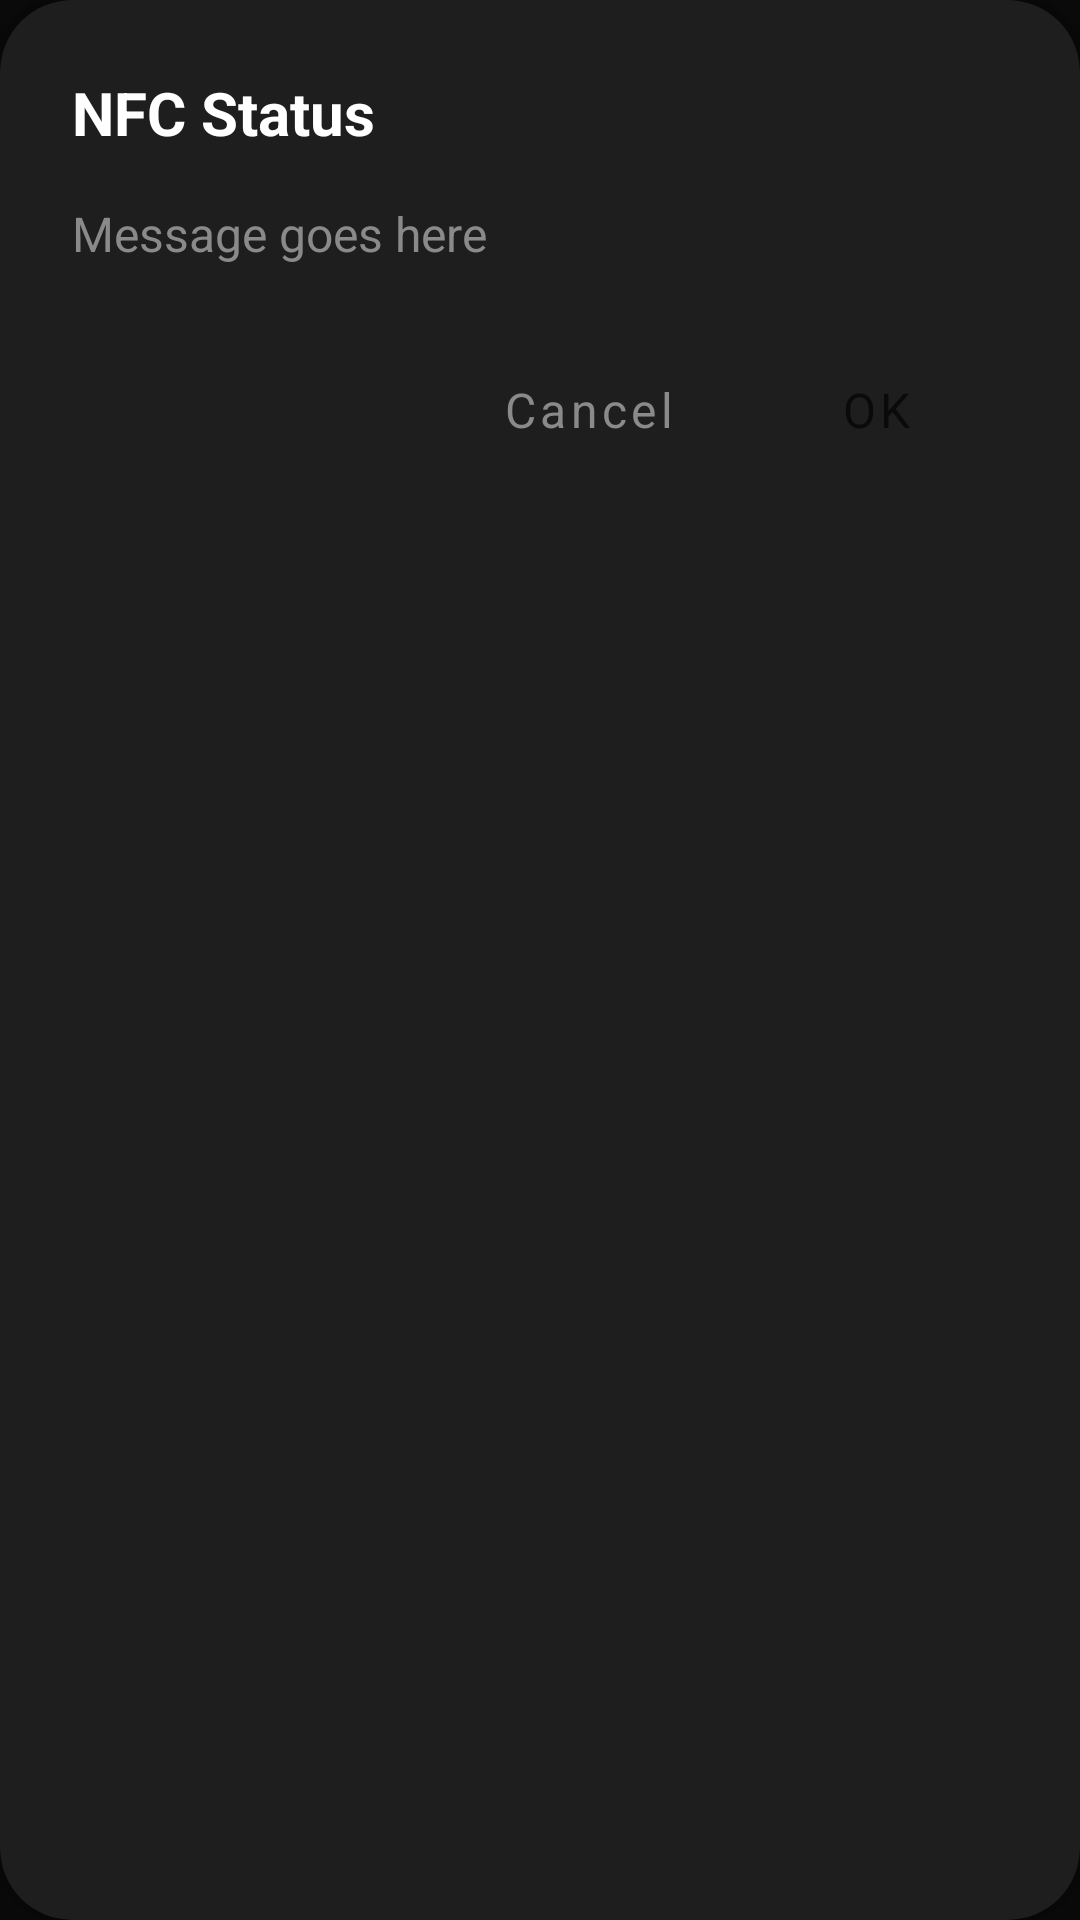

Layout XML and referenced resources for this Android screen:
<!-- AndroidManifest.xml: application theme Theme.NFCInfiltrator -->
<!-- res/layout/dialog_nfc_status.xml -->
<?xml version="1.0" encoding="utf-8"?>
<com.google.android.material.card.MaterialCardView xmlns:android="http://schemas.android.com/apk/res/android"
    xmlns:app="http://schemas.android.com/apk/res-auto"
    android:layout_width="match_parent"
    android:layout_height="wrap_content"
    android:layout_margin="16dp"
    app:cardBackgroundColor="@color/surface_dark"
    app:cardCornerRadius="24dp"
    app:cardElevation="8dp">

    <androidx.constraintlayout.widget.ConstraintLayout
        android:layout_width="match_parent"
        android:layout_height="wrap_content"
        android:padding="24dp">

        <TextView
            android:id="@+id/dialogTitleTextView"
            android:layout_width="0dp"
            android:layout_height="wrap_content"
            android:fontFamily="sans-serif"
            android:text="NFC Status"
            android:textColor="@color/white"
            android:textSize="20sp"
            android:textStyle="bold"
            app:layout_constraintEnd_toEndOf="parent"
            app:layout_constraintStart_toStartOf="parent"
            app:layout_constraintTop_toTopOf="parent" />

        <TextView
            android:id="@+id/dialogMessageTextView"
            android:layout_width="0dp"
            android:layout_height="wrap_content"
            android:layout_marginTop="16dp"
            android:fontFamily="sans-serif"
            android:text="Message goes here"
            android:textColor="@color/text_secondary"
            android:textSize="16sp"
            app:layout_constraintEnd_toEndOf="parent"
            app:layout_constraintStart_toStartOf="parent"
            app:layout_constraintTop_toBottomOf="@+id/dialogTitleTextView" />

        <Button
            android:id="@+id/dialogNegativeButton"
            style="@style/Widget.MaterialComponents.Button.TextButton"
            android:layout_width="wrap_content"
            android:layout_height="wrap_content"
            android:layout_marginTop="24dp"
            android:layout_marginEnd="8dp"
            android:fontFamily="sans-serif"
            android:text="Cancel"
            android:textColor="@color/text_secondary"
            app:layout_constraintEnd_toStartOf="@+id/dialogPositiveButton"
            app:layout_constraintTop_toBottomOf="@+id/dialogMessageTextView" />

        <Button
            android:id="@+id/dialogPositiveButton"
            style="@style/Widget.MaterialComponents.Button"
            android:layout_width="wrap_content"
            android:layout_height="wrap_content"
            android:layout_marginTop="24dp"
            android:backgroundTint="@color/primary_green"
            android:fontFamily="sans-serif"
            android:text="OK"
            android:textColor="@color/background_black"
            app:cornerRadius="12dp"
            app:layout_constraintEnd_toEndOf="parent"
            app:layout_constraintTop_toBottomOf="@+id/dialogMessageTextView" />

    </androidx.constraintlayout.widget.ConstraintLayout>
</com.google.android.material.card.MaterialCardView>
<!-- resources referenced by this layout -->
<resources>
  <color name="background_black">#0A0A0A</color>
  <color name="primary_green">#00D09C</color>
  <color name="surface_dark">#1E1E1E</color>
  <color name="text_secondary">#8A8A8A</color>
  <color name="white">#FFFFFFFF</color>
  <style name="Theme.NFCInfiltrator" parent="Base.Theme.NFCInfiltrator" />
  <style name="Base.Theme.NFCInfiltrator" parent="Theme.MaterialComponents.DayNight.NoActionBar">
          
          <item name="colorPrimary">@color/primary_green</item>
          <item name="colorPrimaryDark">@color/dark_green</item>
          <item name="colorAccent">@color/accent_purple</item>
          <item name="colorSecondary">@color/accent_blue</item>
          <item name="android:windowBackground">@color/background_black</item>
          <item name="android:statusBarColor">@color/background_black</item>
          <item name="android:navigationBarColor">@color/background_black</item>
          <item name="android:textColorPrimary">@color/white</item>
          <item name="android:textColorSecondary">@color/text_secondary</item>
          <item name="materialCardViewStyle">@style/App.CardView</item>
          <item name="buttonStyle">@style/App.Button</item>
          <item name="android:fontFamily">sans-serif</item>
      </style>
  <color name="dark_green">#00A57C</color>
  <color name="accent_purple">#8A2BE2</color>
  <color name="accent_blue">#3D5AFE</color>
  <style name="App.CardView" parent="Widget.MaterialComponents.CardView">
          <item name="cardCornerRadius">16dp</item>
          <item name="cardElevation">4dp</item>
          <item name="rippleColor">@color/primary_green</item>
          <item name="cardBackgroundColor">@color/surface_dark</item>
      </style>
  <style name="App.Button" parent="Widget.MaterialComponents.Button">
          <item name="android:textAllCaps">false</item>
          <item name="cornerRadius">12dp</item>
          <item name="android:paddingStart">24dp</item>
          <item name="android:paddingEnd">24dp</item>
          <item name="android:paddingTop">12dp</item>
          <item name="android:paddingBottom">12dp</item>
          <item name="android:textSize">16sp</item>
      </style>
</resources>
